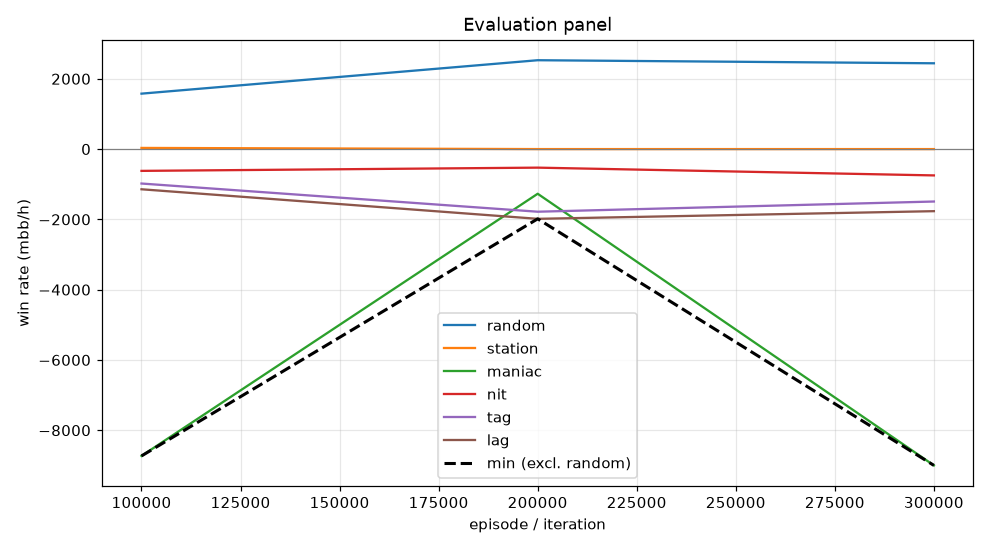

Source data for this figure (header and first rows):
episode, min, mean, random_mean, random_se, station_mean, station_se, maniac_mean, maniac_se, nit_mean, nit_se, tag_mean, tag_se, lag_mean, lag_se, act_call, act_raise, act_fold, act_check
99999, -8731, -2288, 1578, 149.2, 33.0, 30.53, -8731, 126.8, -620.0, 156.4, -980.0, 169.2, -1144, 184.7, 0.01463, 0.9077, 0.07708, 0.0006322
199999, -1984, -1113, 2528, 133.8, 0.0, 0.0, -1271, 306.3, -528.0, 149.8, -1782, 199.7, -1984, 214.8, 0.09117, 0.8935, 0.01532, 0.0
299999, -9000, -2602, 2442, 143.2, 0.0, 0.0, -9000, 0.0, -749.0, 163.8, -1492, 181.3, -1766, 203.5, 0.0518, 0.8827, 0.06493, 0.0005396
